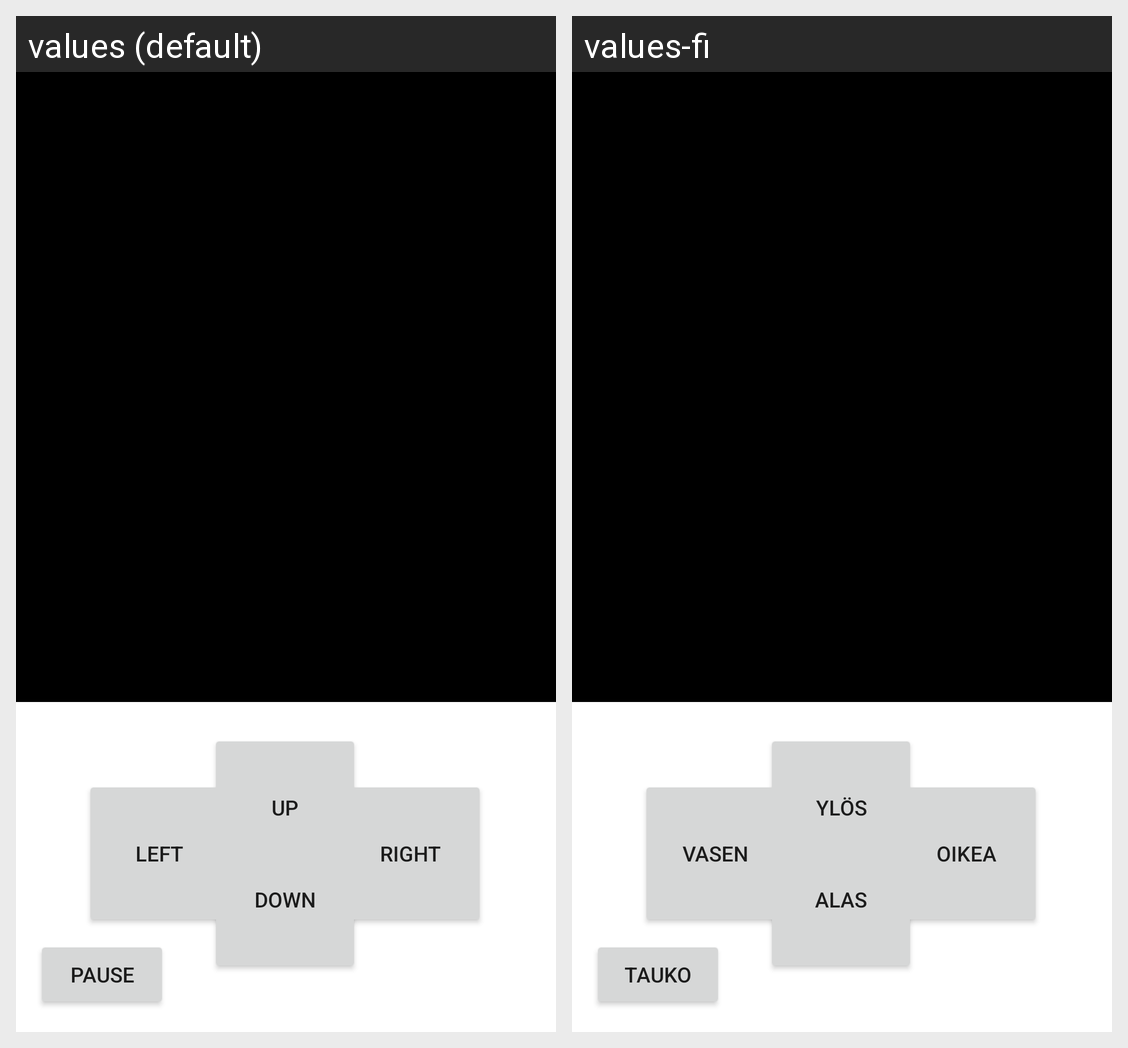

Here is an Android app screen in its default locale and in the app's own translations. Write out the translated-string differences for the strings that appear on this screen.
Android screen res/layout/activity_game_snake.xml rendered under 2 locales, left to right: values (default), values-fi. Device: Nexus 5 (rendered at 1080×1920; each locale shown at half size, 540×960, under a caption strip naming it); theme Theme.Mobiilikehitysprojekti.
Strings drawn on this screen, with the default value and each locale's value (text and hints the layout hard-codes, and strings that could not be matched under every locale, appear in the picture but are not listed):

right
  values: Right
  values-fi: Oikea

up
  values: Up
  values-fi: Ylös

down
  values: Down
  values-fi: Alas

left
  values: Left
  values-fi: Vasen

pause
  values: Pause
  values-fi: Tauko
